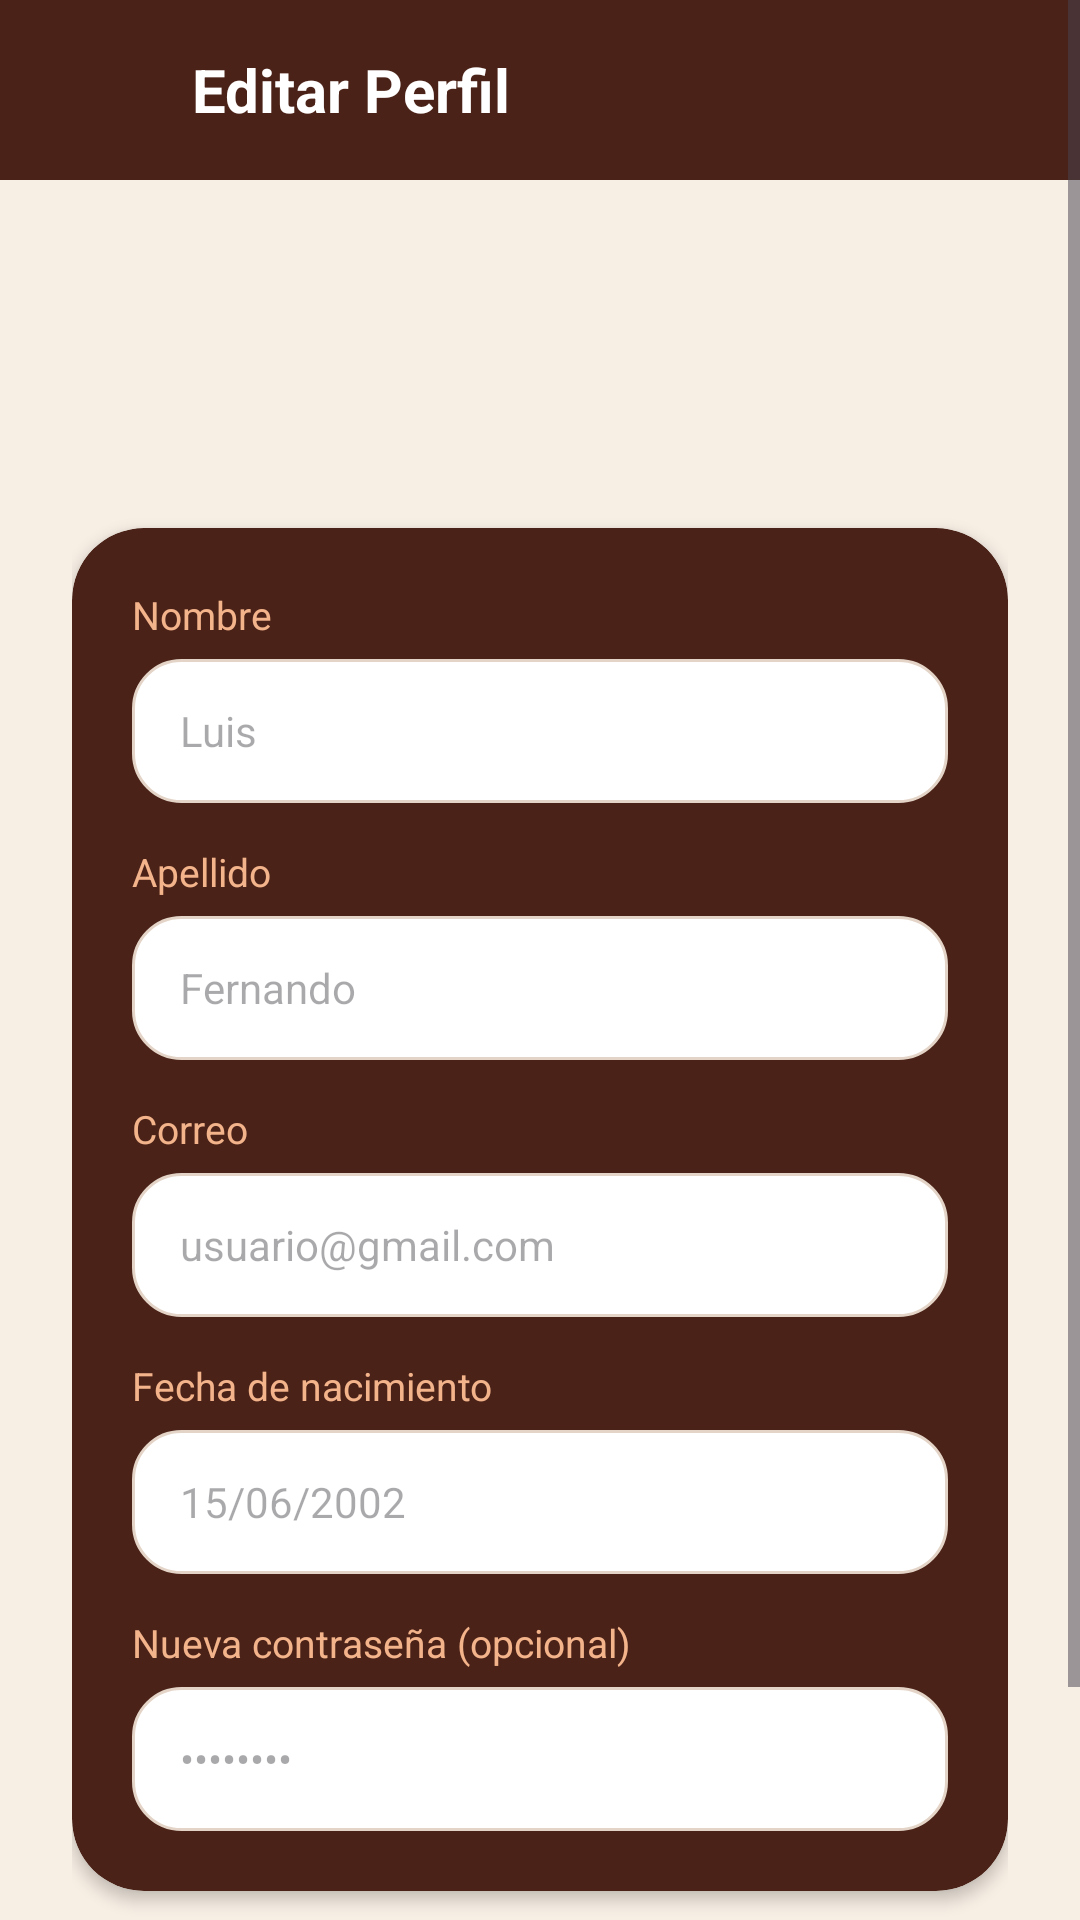

Reconstruct the res/layout file that produces this screen, plus the resources it refers to.
<!-- AndroidManifest.xml: application theme Theme.SportSyncAPP -->
<!-- res/layout/activity_edit_profile.xml -->
<?xml version="1.0" encoding="utf-8"?>
<ScrollView xmlns:android="http://schemas.android.com/apk/res/android"
    xmlns:app="http://schemas.android.com/apk/res-auto"
    android:layout_width="match_parent"
    android:layout_height="match_parent"
    android:background="@color/sportsync_bg"
    android:fillViewport="true">

    <LinearLayout
        android:layout_width="match_parent"
        android:layout_height="wrap_content"
        android:orientation="vertical">

        
        <LinearLayout
            android:layout_width="match_parent"
            android:layout_height="60dp"
            android:background="@color/sportsync_card_dark"
            android:gravity="center_vertical"
            android:orientation="horizontal"
            android:paddingHorizontal="16dp">

            <ImageButton
                android:id="@+id/btnBackEditProfile"
                android:layout_width="40dp"
                android:layout_height="40dp"
                android:background="?attr/selectableItemBackgroundBorderless"
                android:contentDescription="Regresar"
                android:src="@drawable/ic_arrow_back"
                app:tint="@color/white" />

            <TextView
                android:layout_width="0dp"
                android:layout_height="wrap_content"
                android:layout_marginStart="8dp"
                android:layout_weight="1"
                android:text="Editar Perfil"
                android:textColor="@color/sportsync_text_light"
                android:textSize="20sp"
                android:textStyle="bold" />
        </LinearLayout>

        <LinearLayout
            android:layout_width="match_parent"
            android:layout_height="wrap_content"
            android:orientation="vertical"
            android:padding="24dp">

            
            <ImageView
                android:layout_width="72dp"
                android:layout_height="72dp"
                android:layout_gravity="center_horizontal"
                android:layout_marginBottom="20dp"
                android:contentDescription="Avatar"
                android:src="@drawable/ic_person"
                app:tint="@color/sportsync_primary_orange" />

            
            <androidx.cardview.widget.CardView
                android:layout_width="match_parent"
                android:layout_height="wrap_content"
                android:layout_marginBottom="24dp"
                app:cardBackgroundColor="@color/sportsync_card_dark"
                app:cardCornerRadius="24dp"
                app:cardElevation="3dp">

                <LinearLayout
                    android:layout_width="match_parent"
                    android:layout_height="wrap_content"
                    android:orientation="vertical"
                    android:padding="20dp">

                    <TextView
                        android:layout_width="wrap_content"
                        android:layout_height="wrap_content"
                        android:layout_marginBottom="6dp"
                        android:text="Nombre"
                        android:textColor="@color/sportsync_peach"
                        android:textSize="13sp" />

                    <EditText
                        android:id="@+id/etEditName"
                        android:layout_width="match_parent"
                        android:layout_height="48dp"
                        android:layout_marginBottom="14dp"
                        android:background="@drawable/bg_input_field"
                        android:hint="Luis"
                        android:paddingHorizontal="16dp"
                        android:textColor="@color/sportsync_text_dark"
                        android:textSize="14sp" />

                    <TextView
                        android:layout_width="wrap_content"
                        android:layout_height="wrap_content"
                        android:layout_marginBottom="6dp"
                        android:text="Apellido"
                        android:textColor="@color/sportsync_peach"
                        android:textSize="13sp" />

                    <EditText
                        android:id="@+id/etEditLastName"
                        android:layout_width="match_parent"
                        android:layout_height="48dp"
                        android:layout_marginBottom="14dp"
                        android:background="@drawable/bg_input_field"
                        android:hint="Fernando"
                        android:paddingHorizontal="16dp"
                        android:textColor="@color/sportsync_text_dark"
                        android:textSize="14sp" />

                    <TextView
                        android:layout_width="wrap_content"
                        android:layout_height="wrap_content"
                        android:layout_marginBottom="6dp"
                        android:text="Correo"
                        android:textColor="@color/sportsync_peach"
                        android:textSize="13sp" />

                    <EditText
                        android:id="@+id/etEditEmail"
                        android:layout_width="match_parent"
                        android:layout_height="48dp"
                        android:layout_marginBottom="14dp"
                        android:background="@drawable/bg_input_field"
                        android:hint="usuario@gmail.com"
                        android:paddingHorizontal="16dp"
                        android:textColor="@color/sportsync_text_dark"
                        android:textSize="14sp" />

                    <TextView
                        android:layout_width="wrap_content"
                        android:layout_height="wrap_content"
                        android:layout_marginBottom="6dp"
                        android:text="Fecha de nacimiento"
                        android:textColor="@color/sportsync_peach"
                        android:textSize="13sp" />

                    <EditText
                        android:id="@+id/etEditBirthDate"
                        android:layout_width="match_parent"
                        android:layout_height="48dp"
                        android:layout_marginBottom="14dp"
                        android:background="@drawable/bg_input_field"
                        android:focusable="false"
                        android:hint="15/06/2002"
                        android:paddingHorizontal="16dp"
                        android:textColor="@color/sportsync_text_dark"
                        android:textSize="14sp" />

                    <TextView
                        android:layout_width="wrap_content"
                        android:layout_height="wrap_content"
                        android:layout_marginBottom="6dp"
                        android:text="Nueva contraseña (opcional)"
                        android:textColor="@color/sportsync_peach"
                        android:textSize="13sp" />

                    <EditText
                        android:id="@+id/etEditPassword"
                        android:layout_width="match_parent"
                        android:layout_height="48dp"
                        android:background="@drawable/bg_input_field"
                        android:hint="••••••••"
                        android:inputType="textPassword"
                        android:paddingHorizontal="16dp"
                        android:textColor="@color/sportsync_text_dark"
                        android:textSize="14sp" />
                </LinearLayout>
            </androidx.cardview.widget.CardView>

            <Button
                android:id="@+id/btnSaveChanges"
                android:layout_width="match_parent"
                android:layout_height="50dp"
                android:background="@drawable/bg_button_orange"
                android:text="Guardar cambios"
                android:textAllCaps="false"
                android:textColor="@color/white"
                android:textSize="16sp"
                android:textStyle="bold" />

        </LinearLayout>
    </LinearLayout>
</ScrollView>
<!-- resources referenced by this layout -->
<resources>
  <color name="sportsync_bg">#F7EEE4</color>
  <color name="sportsync_card_dark">#4B2217</color>
  <color name="sportsync_peach">#F3B38B</color>
  <color name="sportsync_primary_orange">#E16239</color>
  <color name="sportsync_text_dark">#2B160F</color>
  <color name="sportsync_text_light">#FFFFFF</color>
  <color name="white">#FFFFFFFF</color>
  <!-- drawable bg_button_orange (drawable) -->
  <?xml version="1.0" encoding="utf-8"?>
  <ripple xmlns:android="http://schemas.android.com/apk/res/android"
      android:color="#40FFFFFF">
      <item>
          <shape android:shape="rectangle">
              <solid android:color="@color/sportsync_primary_orange" />
              <corners android:radius="24dp" />
          </shape>
      </item>
  </ripple>
  <!-- drawable bg_input_field (drawable) -->
  <?xml version="1.0" encoding="utf-8"?>
  <shape xmlns:android="http://schemas.android.com/apk/res/android"
      android:shape="rectangle">
      <solid android:color="@color/sportsync_input_bg" />
      <corners android:radius="16dp" />
      <stroke
          android:width="1dp"
          android:color="@color/sportsync_input_stroke" />
  </shape>
  <style name="Theme.SportSyncAPP" parent="Base.Theme.SportSyncAPP" />
  <color name="sportsync_input_bg">#FFFFFF</color>
  <color name="sportsync_input_stroke">#E3D4C7</color>
  <style name="Base.Theme.SportSyncAPP" parent="Theme.Material3.DayNight.NoActionBar">
  
          <item name="android:statusBarColor">@color/sportsync_card_dark</item>
          <item name="android:windowLightStatusBar">false</item>
          <item name="android:windowDrawsSystemBarBackgrounds">true</item>
          <item name="android:windowActionModeOverlay">false</item>
  
          <item name="colorPrimary">@color/sportsync_primary_orange</item>
          <item name="colorOnPrimary">@color/white</item>
          <item name="colorSecondary">@color/sportsync_peach</item>
          <item name="colorOnSecondary">@color/sportsync_text_dark</item>
  
          <item name="android:windowBackground">@color/sportsync_bg</item>
          <item name="android:navigationBarColor">@color/sportsync_nav_bg</item>
  
      </style>
  <color name="sportsync_nav_bg">#4B2217</color>
</resources>
